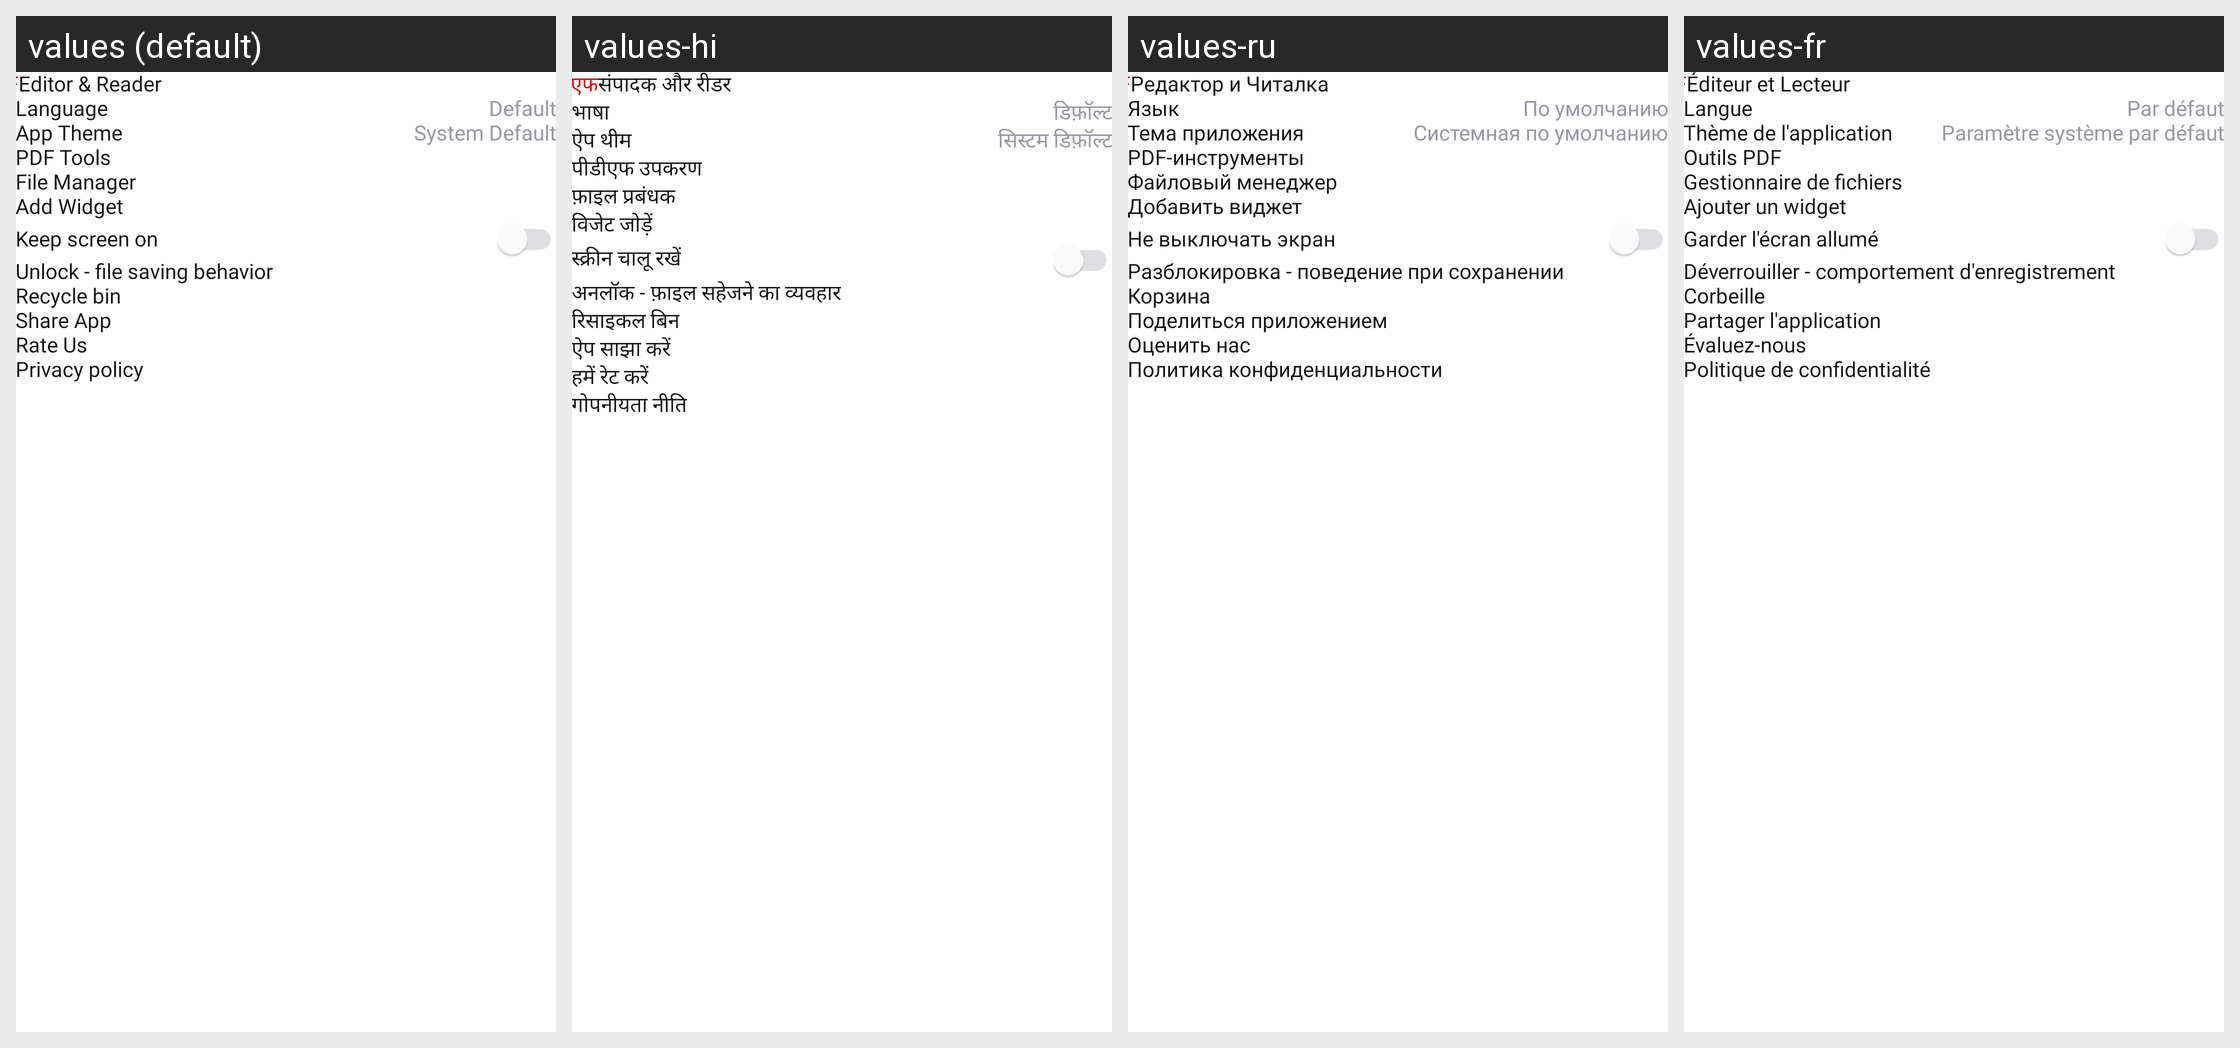

Locale-by-locale string values for the Android screen shown in this grid:
Android screen res/layout/layout_nav_drawer.xml rendered under 4 locales, left to right: values (default), values-hi, values-ru, values-fr. Device: Nexus 5 (rendered at 1080×1920; each locale shown at half size, 540×960, under a caption strip naming it); theme Theme.PdfReader.
Other locales in the repository, not shown: values-da, values-de, values-es, values-fil, values-it, values-pt, values-th, values-tr, values-zh.
Strings drawn on this screen, with the default value and each locale's value (text and hints the layout hard-codes, and strings that could not be matched under every locale, appear in the picture but are not listed):

pdf
  values: PDF
  values-hi: पीडीएफ
  values-ru: PDF
  values-fr: PDF

editor_amp_reader
  values: Editor & Reader
  values-hi: संपादक और रीडर
  values-ru: Редактор и Читалка
  values-fr: Éditeur et Lecteur

language
  values: Language
  values-hi: भाषा
  values-ru: Язык
  values-fr: Langue

default_
  values: Default
  values-hi: डिफ़ॉल्ट
  values-ru: По умолчанию
  values-fr: Par défaut

nav_app_theme
  values: App Theme
  values-hi: ऐप थीम
  values-ru: Тема приложения
  values-fr: Thème de l'application

system_default
  values: System Default
  values-hi: सिस्टम डिफ़ॉल्ट
  values-ru: Системная по умолчанию
  values-fr: Paramètre système par défaut

pdf_tools
  values: PDF Tools
  values-hi: पीडीएफ उपकरण
  values-ru: PDF-инструменты
  values-fr: Outils PDF

file_manager
  values: File Manager
  values-hi: फ़ाइल प्रबंधक
  values-ru: Файловый менеджер
  values-fr: Gestionnaire de fichiers

add_widget
  values: Add Widget
  values-hi: विजेट जोड़ें
  values-ru: Добавить виджет
  values-fr: Ajouter un widget

keep_screen_on
  values: Keep screen on
  values-hi: स्क्रीन चालू रखें
  values-ru: Не выключать экран
  values-fr: Garder l'écran allumé

unlock_file_saving_behavior
  values: Unlock - file saving behavior
  values-hi: अनलॉक - फ़ाइल सहेजने का व्यवहार
  values-ru: Разблокировка - поведение при сохранении
  values-fr: Déverrouiller - comportement d'enregistrement

recycle_bin
  values: Recycle bin
  values-hi: रिसाइकल बिन
  values-ru: Корзина
  values-fr: Corbeille

share_app
  values: Share App
  values-hi: ऐप साझा करें
  values-ru: Поделиться приложением
  values-fr: Partager l'application

rate_us
  values: Rate Us
  values-hi: हमें रेट करें
  values-ru: Оценить нас
  values-fr: Évaluez-nous

privacy_policy
  values: Privacy policy
  values-hi: गोपनीयता नीति
  values-ru: Политика конфиденциальности
  values-fr: Politique de confidentialité
